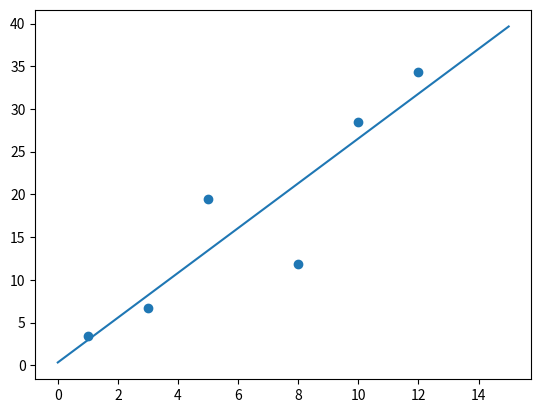

The script that saved this image:
import numpy as np
import matplotlib.pyplot as plt

def findvar(X,Y):
	a1=((X*Y).mean()-X.mean()*Y.mean())/((X**2).mean()-X.mean()**2)
	a0=Y.mean()-a1*X.mean()
	return a0 , a1

X = np.array([1,3,8,5,12,10])
Y = np.array([3.4,6.7,11.8,19.5,34.3 ,28.5])

plt.scatter(X, Y)
a0,a1 = findvar(X, Y)

X1 = 0
pred1 = a0 + a1 * X1
X2 = 15
pred2 = a0 + a1 * X2

X_Line = [X1, X2]
Y_Line = [pred1, pred2]
print(X_Line)
print(Y_Line)
plt.plot(X_Line, Y_Line)
plt.show()
